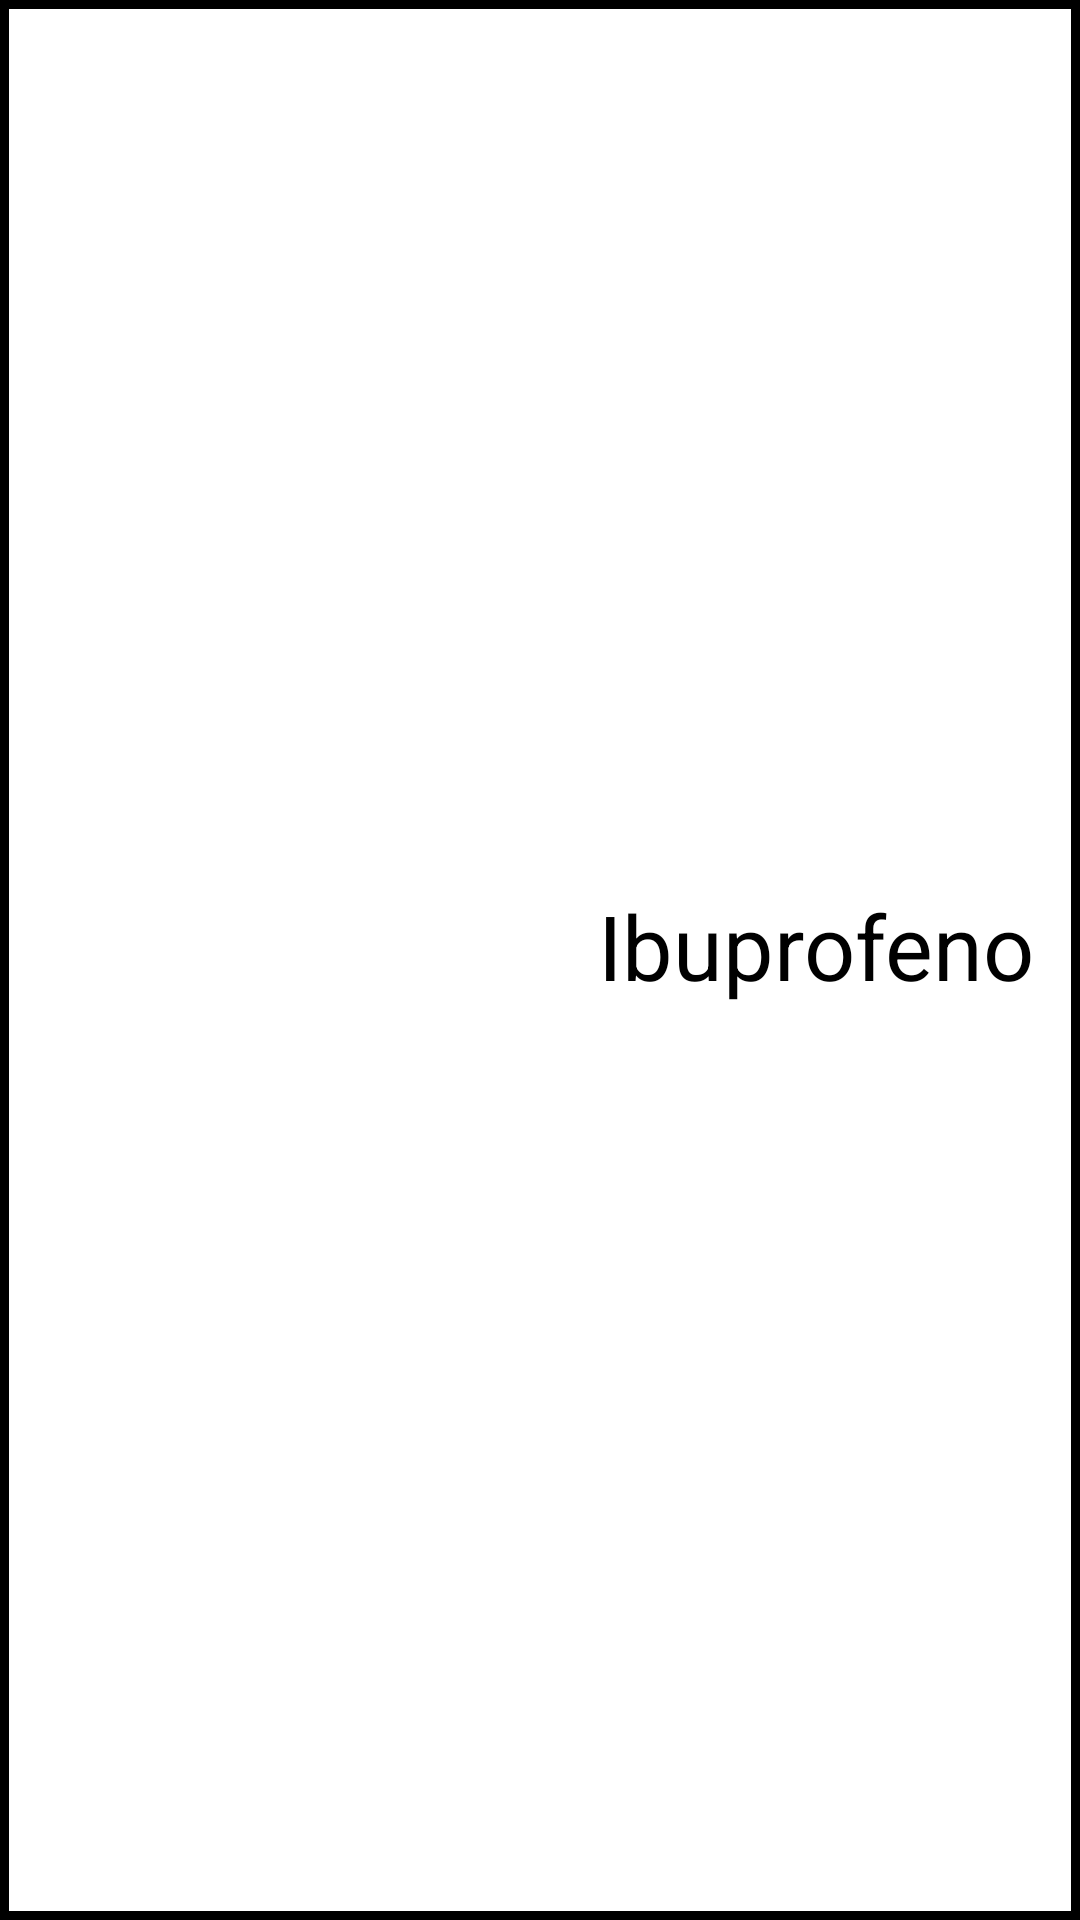

This screen was rendered from an Android layout file. Write that file and the resources it references.
<!-- AndroidManifest.xml: application theme Theme.MediFacil -->
<!-- res/layout/medicamentocard.xml -->
<?xml version="1.0" encoding="utf-8"?>
<RelativeLayout
    android:background="@drawable/borde"
    xmlns:android="http://schemas.android.com/apk/res/android"
    android:layout_width="match_parent"
    android:layout_height="130dp"
    android:gravity="center_vertical"
    android:paddingHorizontal="15dp"
    android:layout_marginBottom="-2dp">

    <ImageView
        android:id="@+id/iv_mcard_imagen"
        android:layout_width="100dp"
        android:layout_height="100dp"
        android:layout_alignParentStart="true"
        android:src="@mipmap/ic_launcher"/>

    <TextView
        android:id="@+id/tv_mcard_nombre"
        android:layout_width="wrap_content"
        android:layout_alignParentEnd="true"
        android:textColor="@color/black"
        android:textSize="30dp"
        android:layout_marginTop="25dp"
        android:layout_height="wrap_content"
        android:gravity="center_vertical"
        android:text="Ibuprofeno" />

    <TextView
        android:id="@+id/tv_mcard_id"
        android:layout_width="0dp"
        android:layout_height="0dp"
        android:visibility="invisible"
        android:layout_alignParentEnd="true"
        android:layout_below="@id/tv_mcard_nombre"
        android:text="id"/>

</RelativeLayout>
<!-- resources referenced by this layout -->
<resources>
  <color name="black">#FF000000</color>
  <!-- drawable borde (drawable) -->
  <?xml version="1.0" encoding="utf-8"?>
  <shape xmlns:android="http://schemas.android.com/apk/res/android" android:shape="rectangle">
      <stroke android:width="3dp" android:color="#000"/>
      <corners android:radius="0dp"/>
  </shape>
  <style name="Theme.MediFacil" parent="Theme.MaterialComponents.DayNight.DarkActionBar">
          
          <item name="colorPrimary">@color/purple_500</item>
          <item name="colorPrimaryVariant">@color/purple_700</item>
          <item name="colorOnPrimary">@color/white</item>
          
          <item name="colorSecondary">@color/teal_200</item>
          <item name="colorSecondaryVariant">@color/teal_700</item>
          <item name="colorOnSecondary">@color/black</item>
          
          <item name="android:statusBarColor" tools:targetApi="l">?attr/colorPrimaryVariant</item>
          
      </style>
  <color name="purple_500">#FF5117</color>
  <color name="purple_700">#FF2F0F</color>
  <color name="white">#FFFFFFFF</color>
  <color name="teal_200">#FF03DAC5</color>
  <color name="teal_700">#FF018786</color>
</resources>
